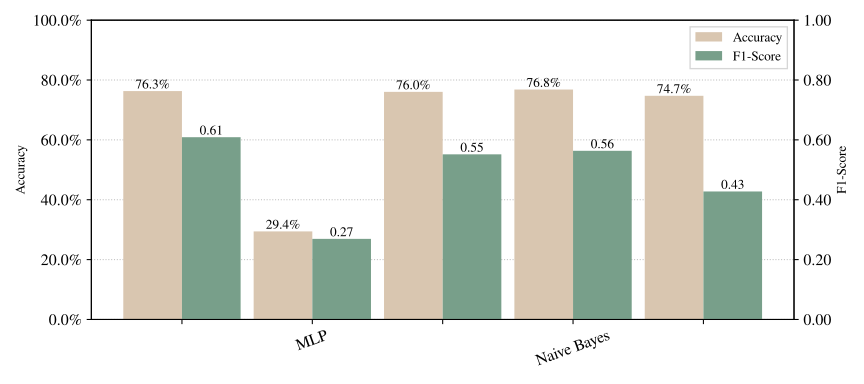

Values plotted in this chart, from the file beside it:
Model, Model details, Mean Acc, Std Acc, Mean F1, Std F1
MLP, MLPClassifier(early_stopping=True, learn…, 0.763, 0.0, 0.609, 0.0
Naive Bayes, GaussianNB(var_smoothing=1e-06), 0.2943, 0.0, 0.2693, 0.0
RF, RandomForestClassifier(max_features='sqr…, 0.7604, 0.0, 0.5517, 0.0
SVM, SVC(cache_size=64, max_iter=1024, random…, 0.7682, 0.0, 0.5635, 0.0
baseline, Majority, 0.7474, 0.0, 0.4277, 0.0
